Run: headless pygame with SDL's dummy video driver; simulated clock (each Clock.tick advances the game by its frame time, no real sleeping); random seed 0; keys injected as events and as key.get_pressed() state; mouse plan: one left click at the window centre at the start of phase 2, then a move to the lower-right quarter at the start of phase 3.
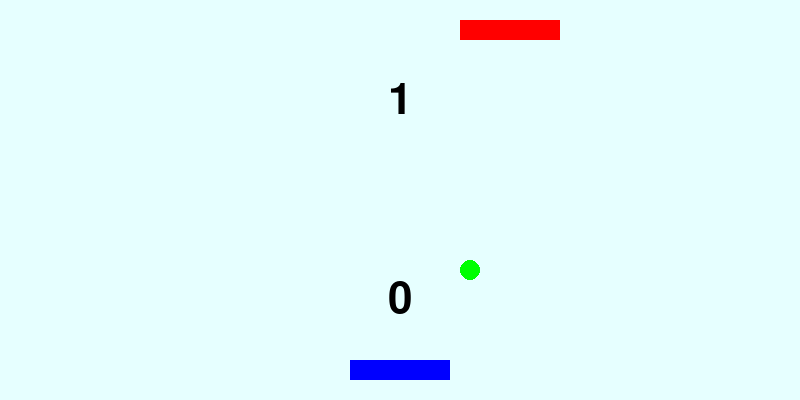
Frame 1 of 4 · flips 1–60 · no input
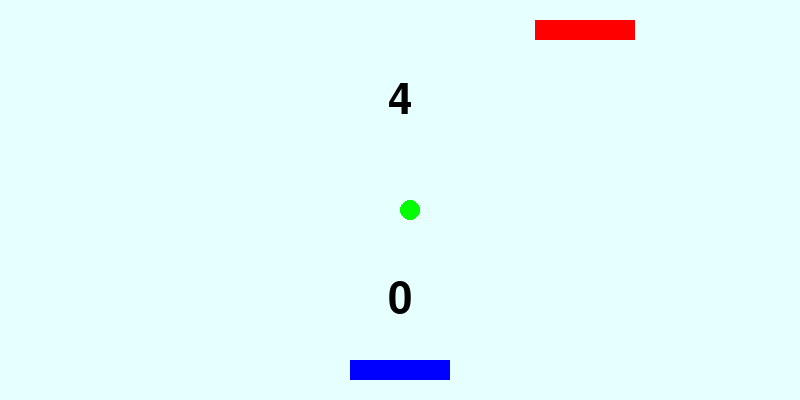
Frame 2 of 4 · flips 61–180 · clicked the window centre · tapped SPACE, RETURN · held RIGHT (→), D
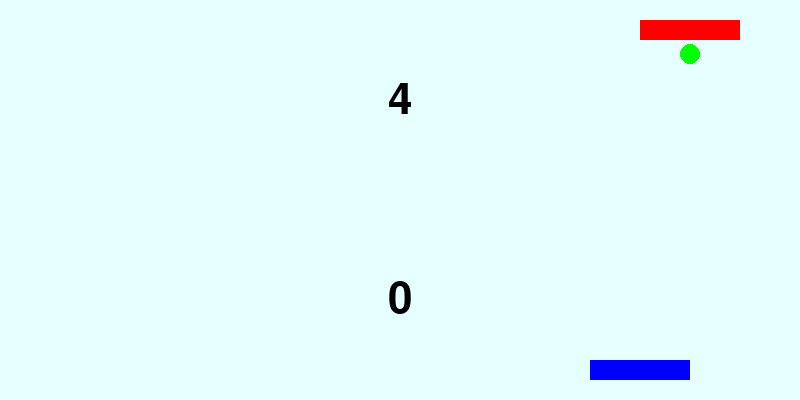
Frame 3 of 4 · flips 181–300 · moved the mouse to the lower-right quarter · held DOWN (↓), S
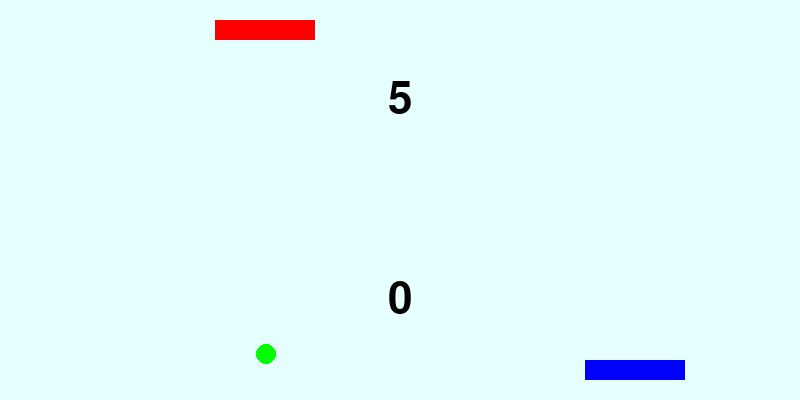
Frame 4 of 4 · flips 301–420 · held LEFT (←), A, UP (↑), W

The pygame program that drew these frames:

import pygame
import sys
from pygame.locals import *

pygame.init()

OKNOGRY_SZER = 800
OKNOGRY_WYS = 400
LT_BLUE = (230, 255, 255)

oknogry = pygame.display.set_mode((OKNOGRY_SZER, OKNOGRY_WYS), 0, 32)
pygame.display.set_caption('Prosty Pong')

PALETKA_SZER = 100
PALETKA_WYS = 20
BLUE = (0, 0, 255)
PALETKA_1_POZ = (350, 360)
paletka1 = pygame.Surface([PALETKA_SZER, PALETKA_WYS])
paletka1.fill(BLUE)
paletka1_prost = paletka1.get_rect()
paletka1_prost.x = PALETKA_1_POZ[0]
paletka1_prost.y = PALETKA_1_POZ[1]

P_SZER = 20
P_WYS = 20
P_PREDKOSC_X = 4
P_PREDKOSC_Y = 4
GREEN = (0, 255, 0)
pilka = pygame.Surface([P_SZER, P_WYS], pygame.SRCALPHA, 32).convert_alpha()
pygame.draw.ellipse(pilka, GREEN, [0, 0, P_SZER, P_WYS])
pilka_prost = pilka.get_rect()
pilka_prost.x = OKNOGRY_SZER / 2
pilka_prost.y = OKNOGRY_WYS / 2

FPS = 30
fpsClock = pygame.time.Clock()

RED = (255, 0, 0)
PALETKA_AI_POZ = (350, 20)
paletkaAI = pygame.Surface([PALETKA_SZER, PALETKA_WYS])
paletkaAI.fill(RED)
paletkaAI_prost = paletkaAI.get_rect()
paletkaAI_prost.x = PALETKA_AI_POZ[0]
paletkaAI_prost.y = PALETKA_AI_POZ[1]
PREDKOSC_AI = 5

PKT_1 = '0'
PKT_AI = '0'
fontObj = pygame.font.SysFont('arial', 64)

def drukuj_punkty1():
    tekst1 = fontObj.render(PKT_1, True, (0, 0, 0))
    tekst_prost1 = tekst1.get_rect()
    tekst_prost1.center = (OKNOGRY_SZER / 2, OKNOGRY_WYS * 0.75)
    oknogry.blit(tekst1, tekst_prost1)


def drukuj_punktyAI():
    tekstAI = fontObj.render(PKT_AI, True, (0, 0, 0))
    tekst_prostAI = tekstAI.get_rect()
    tekst_prostAI.center = (OKNOGRY_SZER / 2, OKNOGRY_WYS / 4)
    oknogry.blit(tekstAI, tekst_prostAI)

pygame.key.set_repeat(50, 25)

while True:
    for event in pygame.event.get():
        if event.type == QUIT:
            pygame.quit()
            sys.exit()

        if event.type == MOUSEMOTION:
            myszaX, myszaY = event.pos

            przesuniecie = myszaX - (PALETKA_SZER / 2)

            if przesuniecie > OKNOGRY_SZER - PALETKA_SZER:
                przesuniecie = OKNOGRY_SZER - PALETKA_SZER
            if przesuniecie < 0:
                przesuniecie = 0
            paletka1_prost.x = przesuniecie

        if event.type == pygame.KEYDOWN:
            if event.key == pygame.K_LEFT:
                paletka1_prost.x -= 5
                if paletka1_prost.x < 0:
                    paletka1_prost.x = 0
            if event.key == pygame.K_RIGHT:
                paletka1_prost.x += 5
                if paletka1_prost.x > OKNOGRY_SZER - PALETKA_SZER:
                    paletka1_prost.x = OKNOGRY_SZER - PALETKA_SZER

    pilka_prost.move_ip(P_PREDKOSC_X, P_PREDKOSC_Y)

    if pilka_prost.right >= OKNOGRY_SZER:
        P_PREDKOSC_X *= -1
    if pilka_prost.left <= 0:
        P_PREDKOSC_X *= -1

    if pilka_prost.top <= 0:
        pilka_prost.x = OKNOGRY_SZER / 2
        pilka_prost.y = OKNOGRY_WYS / 2
        PKT_1 = str(int(PKT_1) + 1)

    if pilka_prost.bottom >= OKNOGRY_WYS:
        pilka_prost.x = OKNOGRY_SZER / 2
        pilka_prost.y = OKNOGRY_WYS / 2
        PKT_AI = str(int(PKT_AI) + 1)

    if pilka_prost.centerx > paletkaAI_prost.centerx:
        paletkaAI_prost.x += PREDKOSC_AI
    elif pilka_prost.centerx < paletkaAI_prost.centerx:
        paletkaAI_prost.x -= PREDKOSC_AI

    if pilka_prost.colliderect(paletkaAI_prost):
        P_PREDKOSC_Y *= -1
        pilka_prost.top = paletkaAI_prost.bottom

    if pilka_prost.colliderect(paletka1_prost):
        P_PREDKOSC_Y *= -1
        pilka_prost.bottom = paletka1_prost.top

    oknogry.fill(LT_BLUE)
    drukuj_punkty1()
    drukuj_punktyAI()
    oknogry.blit(paletka1, paletka1_prost)
    oknogry.blit(paletkaAI, paletkaAI_prost)
    oknogry.blit(pilka, pilka_prost)
    pygame.display.update()
    fpsClock.tick(FPS)
